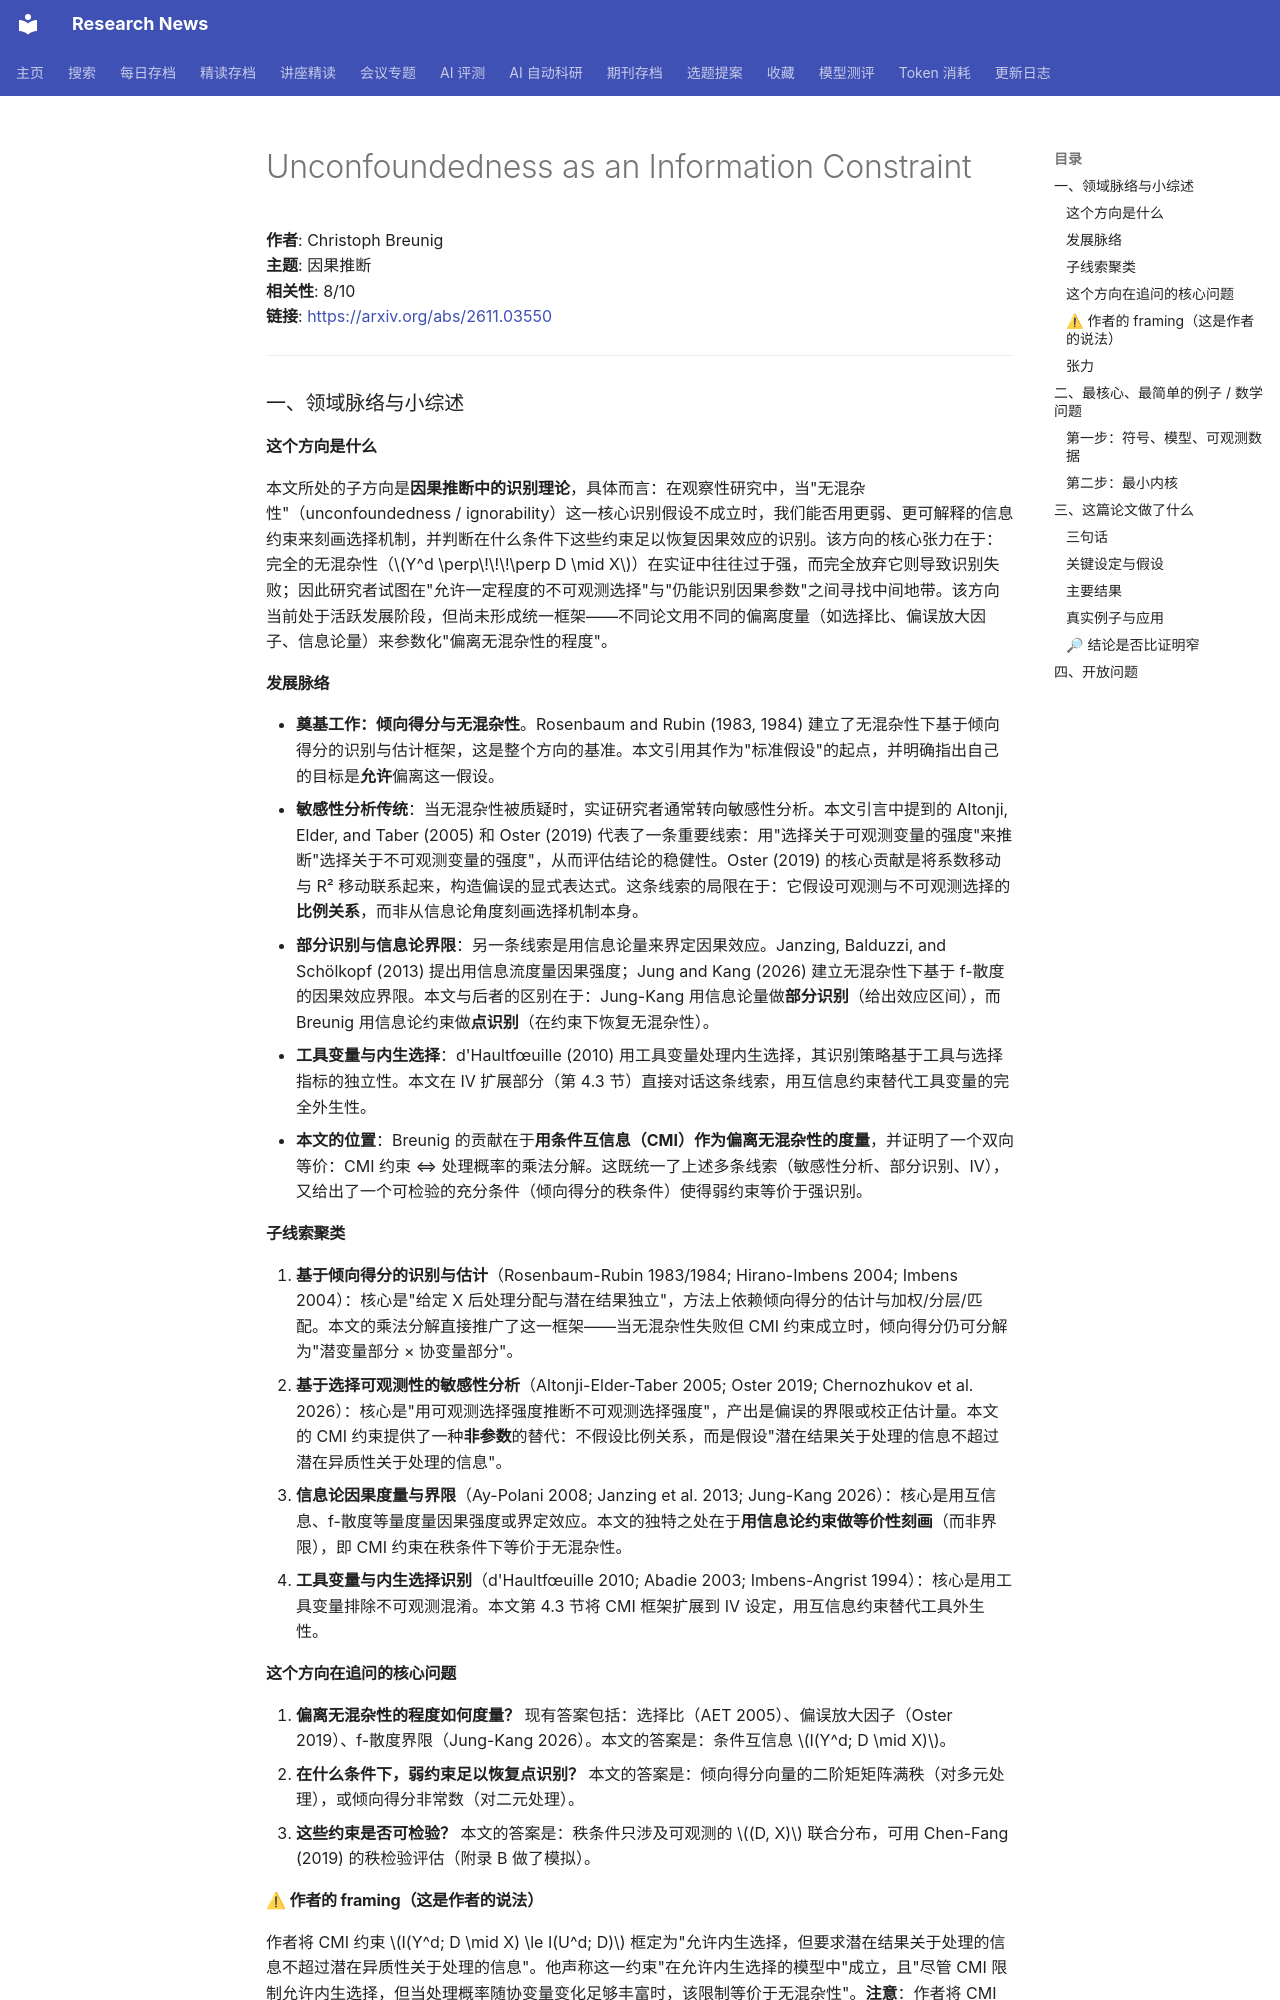

repository: cxy0714/research-news · page: deep_reads/2026-11-04-2611.03550/index.html · generator: mkdocs

# Unconfoundedness as an Information Constraint

**作者**: Christoph Breunig  
**主题**: 因果推断  
**相关性**: 8/10  
**链接**: <https://arxiv.org/abs/2611.03550>

---

### 一、领域脉络与小综述

#### 这个方向是什么

本文所处的子方向是**因果推断中的识别理论**，具体而言：在观察性研究中，当"无混杂性"（unconfoundedness / ignorability）这一核心识别假设不成立时，我们能否用更弱、更可解释的信息约束来刻画选择机制，并判断在什么条件下这些约束足以恢复因果效应的识别。该方向的核心张力在于：完全的无混杂性（$Y^d \perp\!\!\!\perp D \mid X$）在实证中往往过于强，而完全放弃它则导致识别失败；因此研究者试图在"允许一定程度的不可观测选择"与"仍能识别因果参数"之间寻找中间地带。该方向当前处于活跃发展阶段，但尚未形成统一框架——不同论文用不同的偏离度量（如选择比、偏误放大因子、信息论量）来参数化"偏离无混杂性的程度"。

#### 发展脉络

- **奠基工作：倾向得分与无混杂性**。Rosenbaum and Rubin (1983, 1984) 建立了无混杂性下基于倾向得分的识别与估计框架，这是整个方向的基准。本文引用其作为"标准假设"的起点，并明确指出自己的目标是**允许**偏离这一假设。
- **敏感性分析传统**：当无混杂性被质疑时，实证研究者通常转向敏感性分析。本文引言中提到的 Altonji, Elder, and Taber (2005) 和 Oster (2019) 代表了一条重要线索：用"选择关于可观测变量的强度"来推断"选择关于不可观测变量的强度"，从而评估结论的稳健性。Oster (2019) 的核心贡献是将系数移动与 R² 移动联系起来，构造偏误的显式表达式。这条线索的局限在于：它假设可观测与不可观测选择的**比例关系**，而非从信息论角度刻画选择机制本身。
- **部分识别与信息论界限**：另一条线索是用信息论量来界定因果效应。Janzing, Balduzzi, and Schölkopf (2013) 提出用信息流度量因果强度；Jung and Kang (2026) 建立无混杂性下基于 f-散度的因果效应界限。本文与后者的区别在于：Jung-Kang 用信息论量做**部分识别**（给出效应区间），而 Breunig 用信息论约束做**点识别**（在约束下恢复无混杂性）。
- **工具变量与内生选择**：d'Haultfœuille (2010) 用工具变量处理内生选择，其识别策略基于工具与选择指标的独立性。本文在 IV 扩展部分（第 4.3 节）直接对话这条线索，用互信息约束替代工具变量的完全外生性。
- **本文的位置**：Breunig 的贡献在于**用条件互信息（CMI）作为偏离无混杂性的度量**，并证明了一个双向等价：CMI 约束 ⇔ 处理概率的乘法分解。这既统一了上述多条线索（敏感性分析、部分识别、IV），又给出了一个可检验的充分条件（倾向得分的秩条件）使得弱约束等价于强识别。

#### 子线索聚类

1. **基于倾向得分的识别与估计**（Rosenbaum-Rubin 1983/1984; Hirano-Imbens 2004; Imbens 2004）：核心是"给定 X 后处理分配与潜在结果独立"，方法上依赖倾向得分的估计与加权/分层/匹配。本文的乘法分解直接推广了这一框架——当无混杂性失败但 CMI 约束成立时，倾向得分仍可分解为"潜变量部分 × 协变量部分"。
2. **基于选择可观测性的敏感性分析**（Altonji-Elder-Taber 2005; Oster 2019; Chernozhukov et al. 2026）：核心是"用可观测选择强度推断不可观测选择强度"，产出是偏误的界限或校正估计量。本文的 CMI 约束提供了一种**非参数**的替代：不假设比例关系，而是假设"潜在结果关于处理的信息不超过潜在异质性关于处理的信息"。
3. **信息论因果度量与界限**（Ay-Polani 2008; Janzing et al. 2013; Jung-Kang 2026）：核心是用互信息、f-散度等量度量因果强度或界定效应。本文的独特之处在于**用信息论约束做等价性刻画**（而非界限），即 CMI 约束在秩条件下等价于无混杂性。
4. **工具变量与内生选择识别**（d'Haultfœuille 2010; Abadie 2003; Imbens-Angrist 1994）：核心是用工具变量排除不可观测混淆。本文第 4.3 节将 CMI 框架扩展到 IV 设定，用互信息约束替代工具外生性。

#### 这个方向在追问的核心问题

1. **偏离无混杂性的程度如何度量？** 现有答案包括：选择比（AET 2005）、偏误放大因子（Oster 2019）、f-散度界限（Jung-Kang 2026）。本文的答案是：条件互信息 $I(Y^d; D \mid X)$。
2. **在什么条件下，弱约束足以恢复点识别？** 本文的答案是：倾向得分向量的二阶矩矩阵满秩（对多元处理），或倾向得分非常数（对二元处理）。
3. **这些约束是否可检验？** 本文的答案是：秩条件只涉及可观测的 $(D, X)$ 联合分布，可用 Chen-Fang (2019) 的秩检验评估（附录 B 做了模拟）。

#### ⚠ 作者的 framing（这是作者的说法）

作者将 CMI 约束 $I(Y^d; D \mid X) \le I(U^d; D)$ 框定为"允许内生选择，但要求潜在结果关于处理的信息不超过潜在异质性关于处理的信息"。他声称这一约束"在允许内生选择的模型中"成立，且"尽管 CMI 限制允许内生选择，但当处理概率随协变量变化足够丰富时，该限制等价于无混杂性"。**注意**：作者将 CMI 约束与无混杂性的等价性作为核心卖点，但这一等价性依赖于两个关键假设：(i) 潜在结果的可加/可乘表示 $Y^d = m^d(X, U^d)$ 且 $U^d \perp\!\!\!\perp X$；(ii) 秩条件（倾向得分向量二阶矩满秩）。**作者淡化了 (i) 中 $U^d \perp\!\!\!\perp X$ 这一假设的强度**——它本身就是一个排除工具变量与协变量相关的约束。**值得研究者去查的问题**：如果 $U^d$ 与 $X$ 相关（例如，潜在异质性本身受协变量影响），CMI 约束是否还能推出乘法分解？作者在第 4.1 节用 $W$ 条件化部分回应了这一点，但 $U^d \perp\!\!\!\perp X \mid W$ 仍然是一个强假设。
